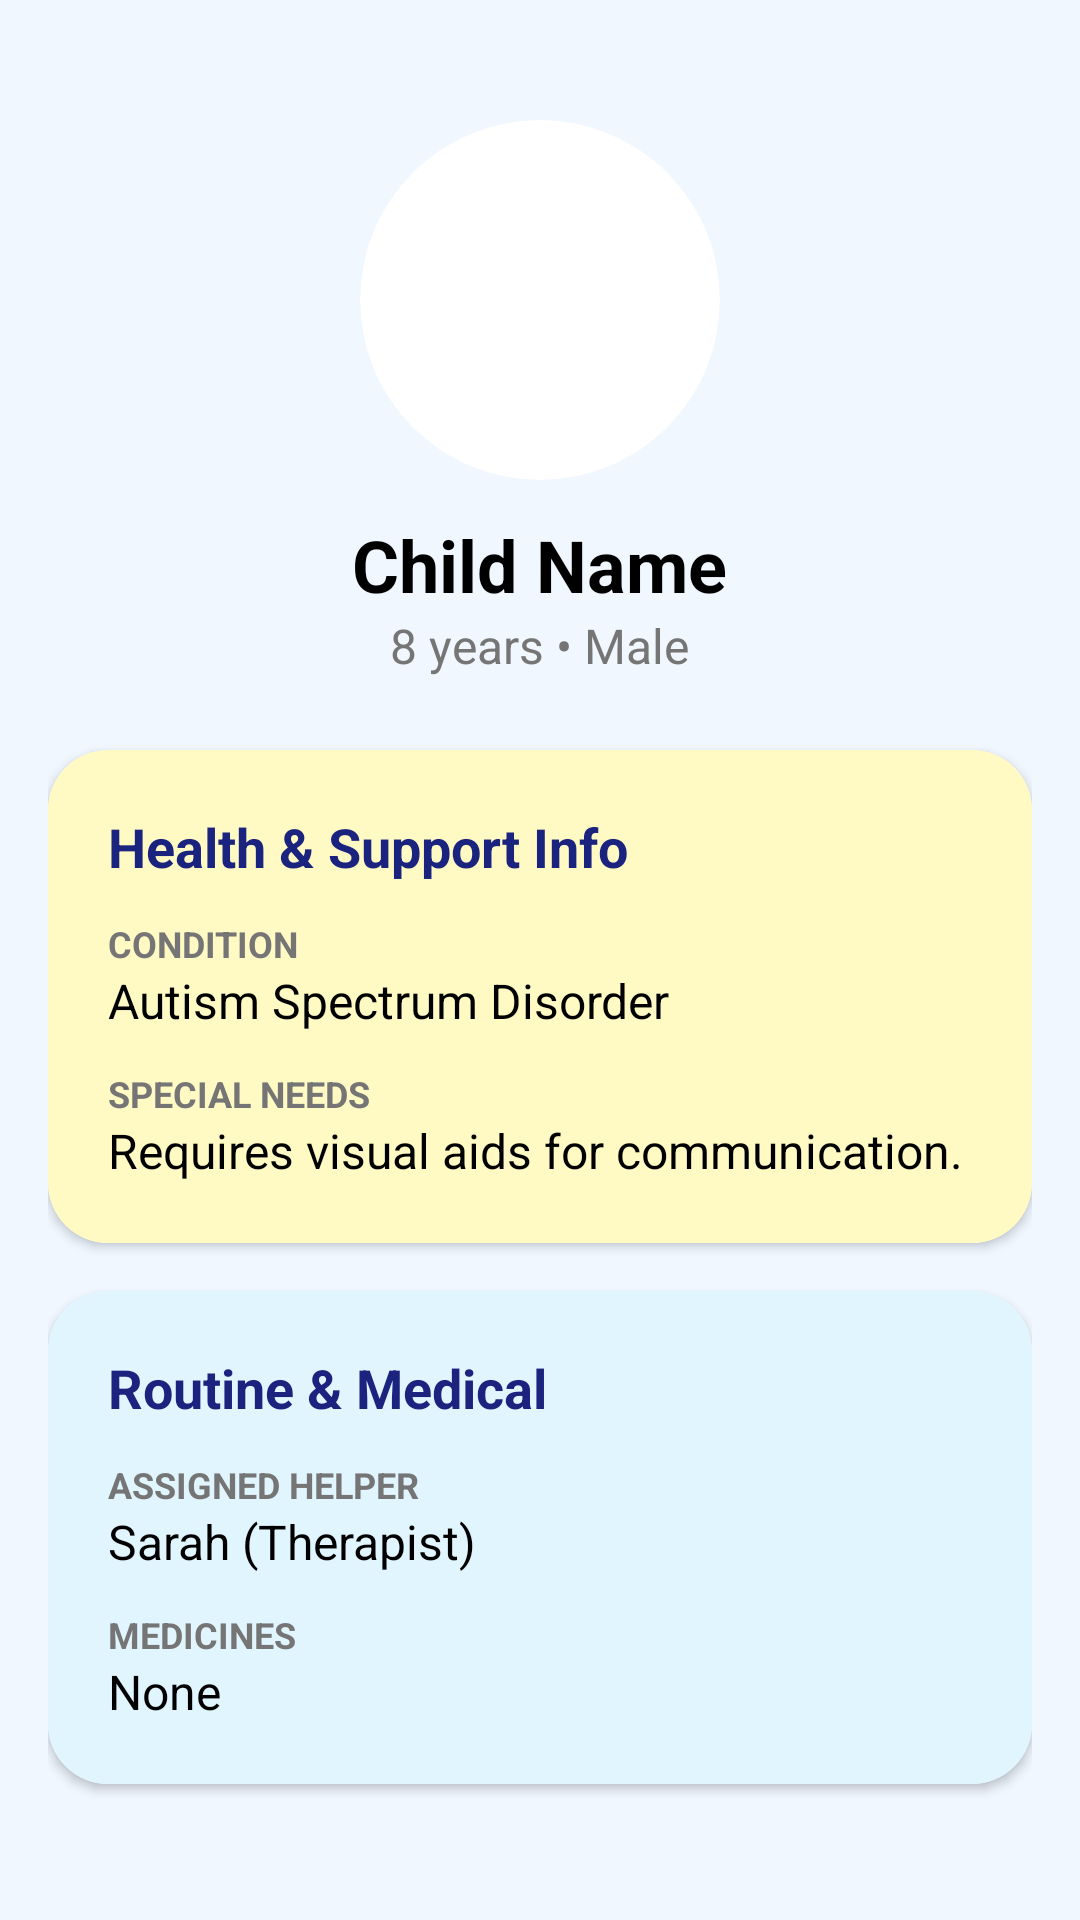

This screen was rendered from an Android layout file. Write that file and the resources it references.
<!-- AndroidManifest.xml: application theme Theme.AutiCare -->
<!-- res/layout/activity_child_profile_view.xml -->
<?xml version="1.0" encoding="utf-8"?>
<androidx.constraintlayout.widget.ConstraintLayout xmlns:android="http://schemas.android.com/apk/res/android"
    xmlns:app="http://schemas.android.com/apk/res-auto"
    xmlns:tools="http://schemas.android.com/tools"
    android:layout_width="match_parent"
    android:layout_height="match_parent"
    android:background="@color/dashboard_bg">

    <ScrollView
        android:layout_width="match_parent"
        android:layout_height="match_parent"
        android:fillViewport="true">

        <LinearLayout
            android:layout_width="match_parent"
            android:layout_height="wrap_content"
            android:orientation="vertical"
            android:padding="16dp">

            
            <LinearLayout
                android:layout_width="match_parent"
                android:layout_height="wrap_content"
                android:gravity="center"
                android:orientation="vertical"
                android:paddingVertical="24dp">

                <androidx.cardview.widget.CardView
                    android:layout_width="120dp"
                    android:layout_height="120dp"
                    app:cardCornerRadius="60dp"
                    app:cardElevation="0dp"
                    app:cardBackgroundColor="@color/white">

                    <ImageView
                        android:id="@+id/ivChildProfile"
                        android:layout_width="match_parent"
                        android:layout_height="match_parent"
                        android:padding="16dp"
                        android:scaleType="fitCenter"
                        android:src="@drawable/ic_child_profile" />
                </androidx.cardview.widget.CardView>

                <TextView
                    android:id="@+id/tvChildNameHeader"
                    android:layout_width="wrap_content"
                    android:layout_height="wrap_content"
                    android:layout_marginTop="12dp"
                    android:text="Child Name"
                    android:textColor="@color/black"
                    android:textSize="24sp"
                    android:textStyle="bold" />

                <TextView
                    android:id="@+id/tvChildAgeGender"
                    android:layout_width="wrap_content"
                    android:layout_height="wrap_content"
                    android:text="8 years • Male"
                    android:textColor="@color/gray_text"
                    android:textSize="16sp" />
            </LinearLayout>

            
            <androidx.cardview.widget.CardView
                android:layout_width="match_parent"
                android:layout_height="wrap_content"
                android:layout_marginBottom="16dp"
                app:cardCornerRadius="20dp"
                app:cardElevation="2dp">

                <LinearLayout
                    android:layout_width="match_parent"
                    android:layout_height="wrap_content"
                    android:background="#FFF9C4"
                    android:orientation="vertical"
                    android:padding="20dp">

                    <TextView
                        android:layout_width="wrap_content"
                        android:layout_height="wrap_content"
                        android:layout_marginBottom="12dp"
                        android:text="Health &amp; Support Info"
                        android:textColor="@color/card_text_color"
                        android:textSize="18sp"
                        android:textStyle="bold" />

                    <TextView
                        android:layout_width="wrap_content"
                        android:layout_height="wrap_content"
                        android:text="Condition"
                        android:textColor="@color/gray_text"
                        android:textSize="12sp"
                        android:textStyle="bold"
                        android:textAllCaps="true"/>
                    <TextView
                        android:id="@+id/tvDiagnosis"
                        android:layout_width="wrap_content"
                        android:layout_height="wrap_content"
                        android:layout_marginBottom="12dp"
                        android:text="Autism Spectrum Disorder"
                        android:textColor="@color/black"
                        android:textSize="16sp" />

                    <TextView
                        android:layout_width="wrap_content"
                        android:layout_height="wrap_content"
                        android:text="Special Needs"
                        android:textColor="@color/gray_text"
                        android:textSize="12sp"
                        android:textStyle="bold"
                        android:textAllCaps="true"/>
                    <TextView
                        android:id="@+id/tvSpecialNeeds"
                        android:layout_width="wrap_content"
                        android:layout_height="wrap_content"
                        android:text="Requires visual aids for communication."
                        android:textColor="@color/black"
                        android:textSize="16sp" />
                </LinearLayout>
            </androidx.cardview.widget.CardView>

            
            <androidx.cardview.widget.CardView
                android:layout_width="match_parent"
                android:layout_height="wrap_content"
                android:layout_marginBottom="16dp"
                app:cardCornerRadius="20dp"
                app:cardElevation="2dp">

                <LinearLayout
                    android:layout_width="match_parent"
                    android:layout_height="wrap_content"
                    android:background="#E1F5FE"
                    android:orientation="vertical"
                    android:padding="20dp">

                    <TextView
                        android:layout_width="wrap_content"
                        android:layout_height="wrap_content"
                        android:layout_marginBottom="12dp"
                        android:text="Routine &amp; Medical"
                        android:textColor="@color/card_text_color"
                        android:textSize="18sp"
                        android:textStyle="bold" />

                    <TextView
                        android:layout_width="wrap_content"
                        android:layout_height="wrap_content"
                        android:text="Assigned Helper"
                        android:textColor="@color/gray_text"
                        android:textSize="12sp"
                        android:textStyle="bold"
                        android:textAllCaps="true"/>
                    <TextView
                        android:id="@+id/tvAssignedHelper"
                        android:layout_width="wrap_content"
                        android:layout_height="wrap_content"
                        android:layout_marginBottom="12dp"
                        android:text="Sarah (Therapist)"
                        android:textColor="@color/black"
                        android:textSize="16sp" />

                    <TextView
                        android:layout_width="wrap_content"
                        android:layout_height="wrap_content"
                        android:text="Medicines"
                        android:textColor="@color/gray_text"
                        android:textSize="12sp"
                        android:textStyle="bold"
                        android:textAllCaps="true"/>
                    <TextView
                        android:id="@+id/tvCurrentMedicines"
                        android:layout_width="wrap_content"
                        android:layout_height="wrap_content"
                        android:text="None"
                        android:textColor="@color/black"
                        android:textSize="16sp" />
                </LinearLayout>
            </androidx.cardview.widget.CardView>

        </LinearLayout>
    </ScrollView>
</androidx.constraintlayout.widget.ConstraintLayout>
<!-- resources referenced by this layout -->
<resources>
  <color name="black">#000000</color>
  <color name="card_text_color">#1A237E</color>
  <color name="dashboard_bg">#F0F7FF</color>
  <color name="gray_text">#757575</color>
  <color name="white">#FFFFFF</color>
  <style name="Theme.AutiCare" parent="Theme.Material3.Light.NoActionBar">
          
          <item name="colorPrimary">@color/colorPrimary</item>
          <item name="colorPrimaryVariant">@color/colorPrimaryDark</item>
          <item name="colorOnPrimary">@color/white</item>
  
          
          <item name="colorSecondary">@color/teal_200</item>
          <item name="colorOnSecondary">@color/black</item>
  
          
          <item name="android:statusBarColor">#1A1A1A</item>
          
          
          <item name="android:windowBackground">@color/dashboard_bg</item>
      </style>
  <color name="colorPrimary">#673AB7</color>
  <color name="colorPrimaryDark">#512DA8</color>
  <color name="teal_200">#03DAC5</color>
</resources>
